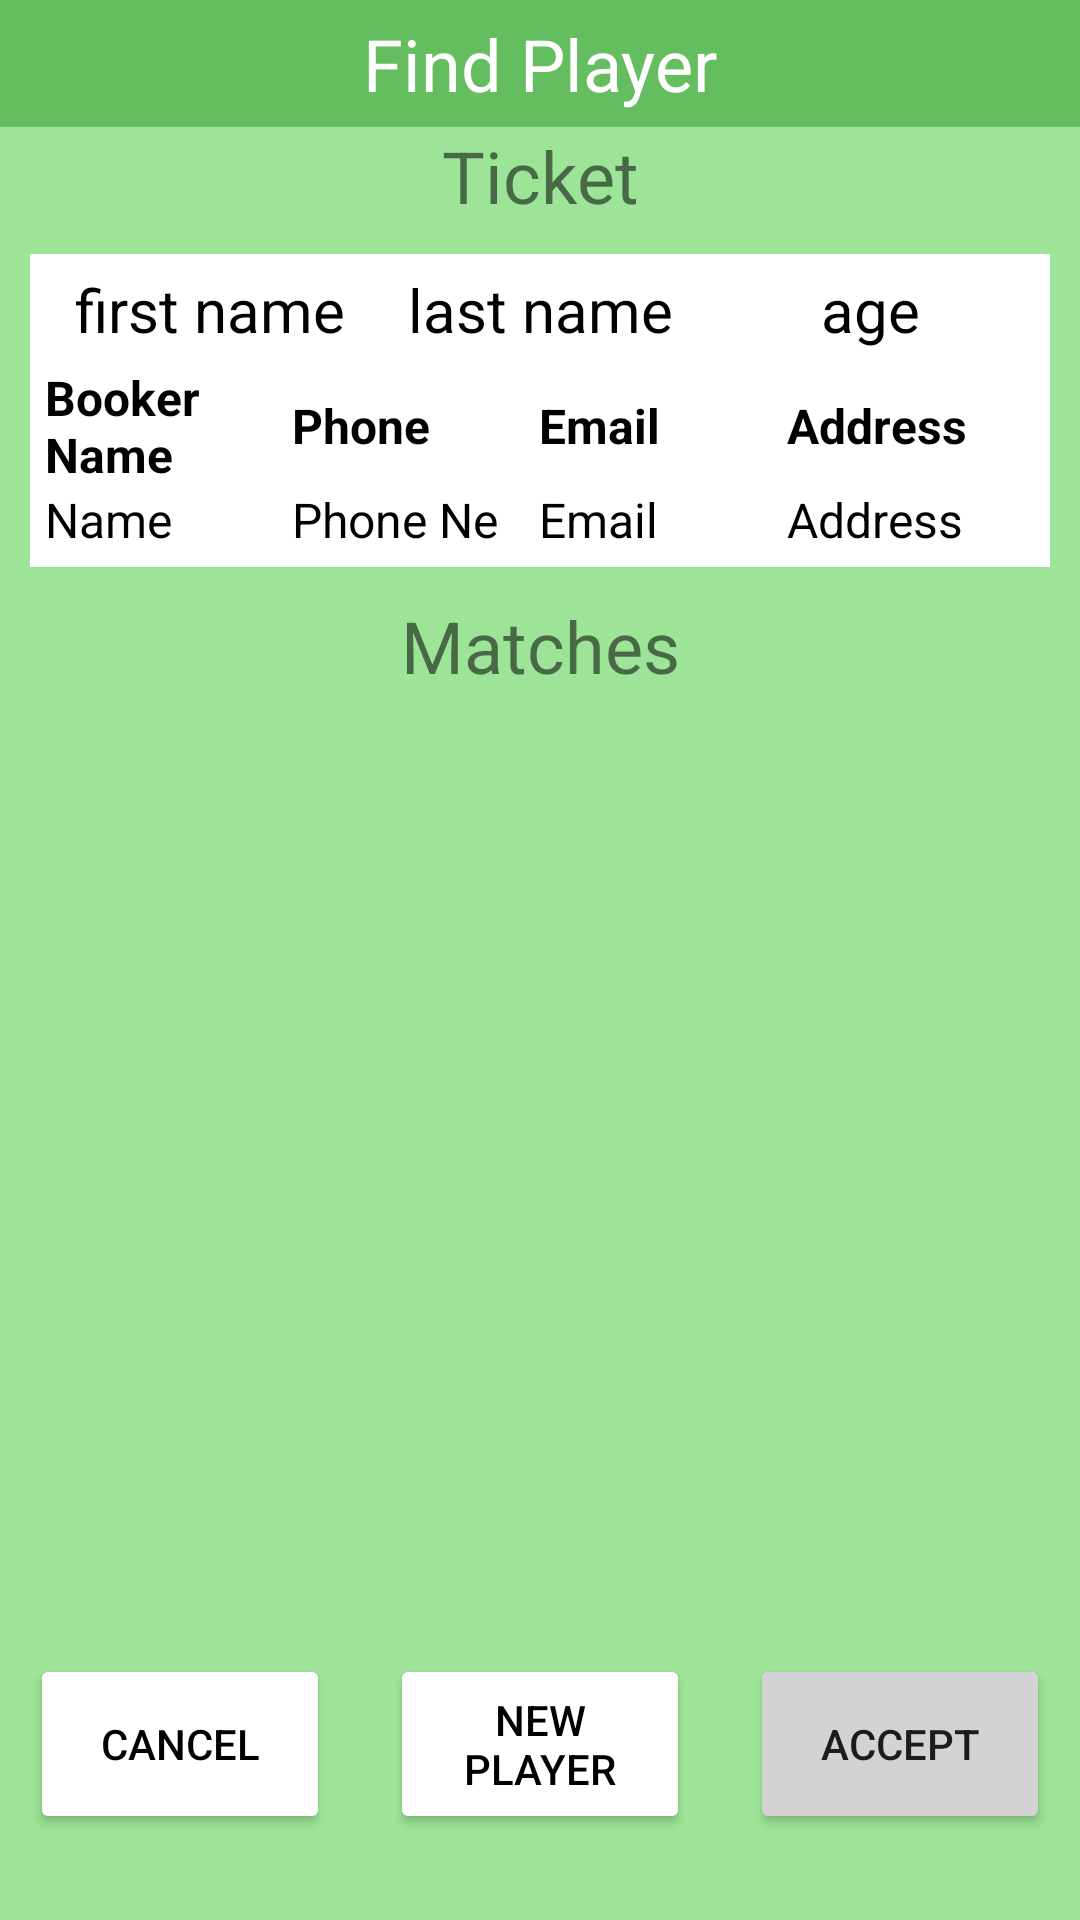

Here is an Android app screen rendered from its layout file. Give the layout XML and the strings, colors and styles it references.
<!-- AndroidManifest.xml: application theme Theme.HeroAdmin -->
<!-- res/layout/manual_player_link.xml -->
<?xml version="1.0" encoding="utf-8"?>
<LinearLayout xmlns:android="http://schemas.android.com/apk/res/android"
    xmlns:app="http://schemas.android.com/apk/res-auto"
    xmlns:tools="http://schemas.android.com/tools"
    android:layout_width="match_parent"
    android:layout_height="wrap_content"
    android:background="@color/background_green_light"
    android:gravity="center|top"
    android:orientation="vertical">

    <TextView
        android:layout_width="match_parent"
        android:layout_height="wrap_content"
        android:background="@color/background_green_medium"
        android:padding="5dp"
        android:text="Find Player"
        android:textAlignment="center"
        android:textColor="#FFFFFF"
        android:textSize="24sp"
        tools:ignore="TextContrastCheck"/>

    <TextView
        android:layout_width="match_parent"
        android:layout_height="wrap_content"
        android:gravity="center"
        android:text="Ticket"
        android:textSize="24dp"/>

    <LinearLayout
        android:layout_width="match_parent"
        android:layout_height="wrap_content"
        android:layout_margin="10dp"
        android:background="@color/white"
        android:gravity="center"
        android:orientation="vertical"
        android:padding="5dp">


        <LinearLayout
            android:layout_width="match_parent"
            android:layout_height="wrap_content"
            android:layout_marginBottom="5dp"
            android:gravity="center"
            android:orientation="horizontal">

            <TextView
                android:id="@+id/mpl_ticketFirstNameText"
                android:layout_width="0dp"
                android:layout_height="wrap_content"
                android:layout_weight="1"
                android:gravity="center"
                android:text="first name"
                android:textColor="#000000"
                android:textSize="20sp" />

            <TextView
                android:id="@+id/mpl_ticketLastNameText"
                android:layout_width="0dp"
                android:layout_height="wrap_content"
                android:layout_weight="1"
                android:gravity="center"
                android:text="last name"
                android:textColor="#000000"
                android:textSize="20sp" />

            <TextView
                android:id="@+id/mpl_ageText"
                android:layout_width="0dp"
                android:layout_height="wrap_content"
                android:layout_weight="1"
                android:gravity="center"
                android:text="age"
                android:textColor="#000000"
                android:textSize="20sp" />
        </LinearLayout>

        <LinearLayout
            android:layout_width="match_parent"
            android:layout_height="wrap_content"
            android:gravity="center"
            android:orientation="horizontal">

            <TextView
                android:layout_width="0dp"
                android:layout_height="wrap_content"
                android:layout_weight="1"
                android:text="Booker Name"
                android:textColor="#000000"
                android:textSize="16sp"
                android:textStyle="bold" />

            <TextView
                android:layout_width="0dp"
                android:layout_height="wrap_content"
                android:layout_weight="1"
                android:text="Phone"
                android:textColor="#000000"
                android:textSize="16sp"
                android:textStyle="bold" />

            <TextView
                android:layout_width="0dp"
                android:layout_height="wrap_content"
                android:layout_weight="1"
                android:text="Email"
                android:textColor="#000000"
                android:textSize="16sp"
                android:textStyle="bold" />

            <TextView
                android:layout_width="0dp"
                android:layout_height="wrap_content"
                android:layout_weight="1"
                android:text="Address"
                android:textColor="#000000"
                android:textSize="16sp"
                android:textStyle="bold" />

        </LinearLayout>

        <LinearLayout
            android:layout_width="match_parent"
            android:layout_height="wrap_content"
            android:gravity="center"
            android:orientation="horizontal">

            <TextView
                android:id="@+id/mpl_bookerNameText"
                android:layout_width="0dp"
                android:layout_height="wrap_content"
                android:layout_weight="1"
                android:text="Name"
                android:textColor="#000000"
                android:textSize="16sp" />

            <TextView
                android:id="@+id/mpl_bookerPhoneText"
                android:layout_width="0dp"
                android:layout_height="wrap_content"
                android:layout_weight="1"
                android:text="Phone Ne"
                android:textColor="#000000"
                android:textSize="16sp" />

            <TextView
                android:id="@+id/mpl_bookerEmailText"
                android:layout_width="0dp"
                android:layout_height="wrap_content"
                android:layout_weight="1"
                android:text="Email"
                android:textColor="#000000"
                android:textSize="16sp" />

            <TextView
                android:id="@+id/mpl_bookerAdressText"
                android:layout_width="0dp"
                android:layout_height="wrap_content"
                android:layout_weight="1"
                android:text="Address"
                android:textColor="#000000"
                android:textSize="16sp" />

        </LinearLayout>

    </LinearLayout>

    <TextView
        android:layout_width="match_parent"
        android:layout_height="wrap_content"
        android:gravity="center"
        android:text="Matches"
        android:textSize="24dp"/>

    <androidx.recyclerview.widget.RecyclerView
        android:id="@+id/mpl_recyclerView"
        android:layout_width="match_parent"
        android:layout_height="300dp"
        android:layout_margin="10dp"/>

    <TextView
        android:id="@+id/mpl_noEntriesText"
        android:layout_width="match_parent"
        android:layout_height="wrap_content"
        android:layout_marginTop="20dp"
        android:layout_marginBottom="20dp"
        android:text="No matching players found"
        android:textAlignment="center"
        android:textSize="18sp"
        android:visibility="gone"/>

    <LinearLayout
        android:layout_width="match_parent"
        android:layout_height="wrap_content"
        android:orientation="horizontal"
        android:gravity="center"
        android:paddingLeft="10dp"
        android:paddingRight="10dp"
        android:layout_marginBottom="10dp">

        <Button
            android:id="@+id/mpl_cancelButton"
            android:layout_width="0dp"
            android:layout_height="60dp"
            android:layout_marginRight="20dp"
            android:layout_weight="1"
            android:backgroundTint="#FFFFFF"
            android:text="Cancel"
            android:textColor="#000000"
            app:strokeColor="#000000"
            app:strokeWidth="2dp" />

        <Button
            android:id="@+id/mpl_newPlayerButton"
            android:layout_width="0dp"
            android:layout_height="60dp"
            android:layout_marginRight="20dp"
            android:layout_weight="1"
            android:backgroundTint="#FFFFFF"
            android:text="New Player"
            android:textColor="#000000"
            app:strokeColor="#000000"
            app:strokeWidth="2dp" />

        <Button
            android:id="@+id/mpl_acceptButton"
            android:layout_width="0dp"
            android:layout_height="60dp"
            android:layout_weight="1"
            android:backgroundTint="@color/colorUnselected"
            android:text="Accept" />
    </LinearLayout>

</LinearLayout>
<!-- resources referenced by this layout -->
<resources>
  <color name="background_green_light">#9DE498</color>
  <color name="background_green_medium">#64BD5E</color>
  <color name="colorUnselected">#D3D3D3</color>
  <color name="white">#FFFFFF</color>
  <style name="Theme.HeroAdmin" parent="Theme.MaterialComponents.DayNight.DarkActionBar">
          
          <item name="colorPrimary">@color/buttonGreen</item>
          <item name="colorPrimaryVariant">@color/purple_700</item>
          <item name="colorOnPrimary">@color/white</item>
          
          <item name="colorSecondary">@color/teal_200</item>
          <item name="colorSecondaryVariant">@color/teal_700</item>
          <item name="colorOnSecondary">@color/black</item>
          
          <item name="android:statusBarColor" tools:targetApi="l">?attr/colorPrimary</item>
          
      </style>
  <color name="buttonGreen">#148800</color>
  <color name="purple_700">#FF3700B3</color>
  <color name="teal_200">#FF03DAC5</color>
  <color name="teal_700">#FF018786</color>
  <color name="black">#FF000000</color>
</resources>
